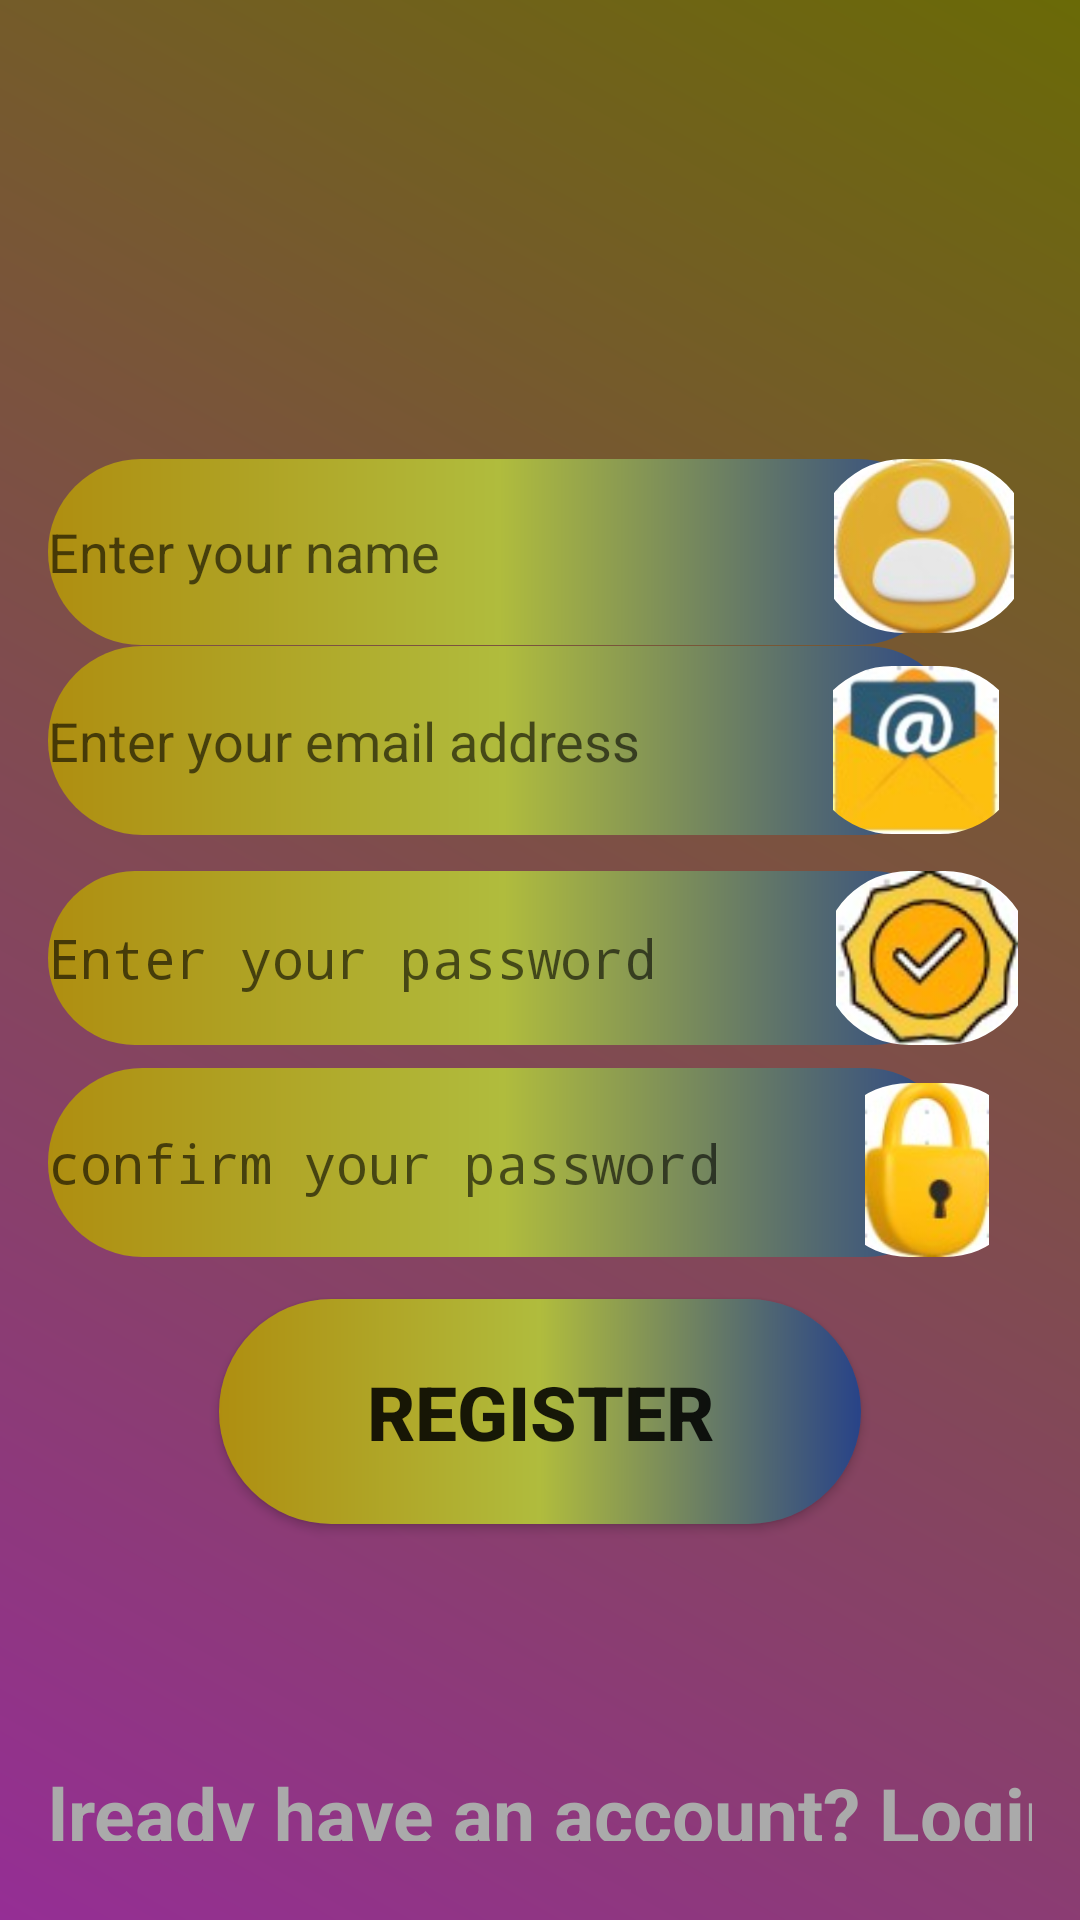

Reconstruct the res/layout file that produces this screen, plus the resources it refers to.
<!-- AndroidManifest.xml: activity theme Theme.AppCompat.Light -->
<!-- res/layout/activity_registration.xml -->
<?xml version="1.0" encoding="utf-8"?>
<androidx.constraintlayout.widget.ConstraintLayout xmlns:android="http://schemas.android.com/apk/res/android"
    xmlns:app="http://schemas.android.com/apk/res-auto"
    xmlns:tools="http://schemas.android.com/tools"
    android:layout_width="match_parent"
    android:layout_height="match_parent"
    android:background="@drawable/gradient_background"
    android:padding="16dp"
    tools:context=".RegistrationActivity">


    <EditText
        android:id="@+id/edit_name"
        android:layout_width="301dp"
        android:layout_height="62dp"
        android:autofillHints="name"
        android:hint="@string/enter_name_hint"
        android:inputType="textPersonName"
        android:background="@drawable/button_shapes"
        app:layout_constraintBottom_toBottomOf="parent"
        app:layout_constraintEnd_toEndOf="parent"
        app:layout_constraintHorizontal_bias="0.0"
        app:layout_constraintStart_toStartOf="parent"
        app:layout_constraintTop_toTopOf="parent"
        app:layout_constraintVertical_bias="0.251" />

    <EditText
        android:id="@+id/edit_email"
        android:layout_width="304dp"
        android:layout_height="63dp"
        android:autofillHints="emailAddress"
        android:background="@drawable/button_shapes"
        android:hint="@string/enter_email_hint"
        android:inputType="textEmailAddress"
        app:layout_constraintBottom_toBottomOf="parent"
        app:layout_constraintEnd_toEndOf="parent"
        app:layout_constraintHorizontal_bias="0.0"
        app:layout_constraintStart_toStartOf="parent"
        app:layout_constraintTop_toTopOf="parent"
        app:layout_constraintVertical_bias="0.366" />

    <EditText
        android:id="@+id/edit_password"
        android:layout_width="304dp"
        android:layout_height="58dp"
        android:autofillHints="password"
        android:background="@drawable/button_shapes"
        android:hint="@string/enter_password_hint"
        android:inputType="textPassword"
        app:layout_constraintBottom_toBottomOf="parent"
        app:layout_constraintEnd_toEndOf="parent"
        app:layout_constraintHorizontal_bias="0.0"
        app:layout_constraintStart_toStartOf="parent"
        app:layout_constraintTop_toTopOf="parent"
        app:layout_constraintVertical_bias="0.499" />

    <EditText
        android:id="@+id/edit_confirm_password"
        android:layout_width="304dp"
        android:layout_height="63dp"
        android:autofillHints="password"
        android:background="@drawable/button_shapes"
        android:hint="@string/enter_confirm_password_hint"
        android:inputType="textPassword"
        app:layout_constraintBottom_toBottomOf="parent"
        app:layout_constraintEnd_toEndOf="parent"
        app:layout_constraintHorizontal_bias="0.0"
        app:layout_constraintStart_toStartOf="parent"
        app:layout_constraintTop_toTopOf="parent"
        app:layout_constraintVertical_bias="0.624" />

    <TextView
        android:id="@+id/text_already_have_account"
        android:layout_width="361dp"
        android:layout_height="26dp"
        android:layout_below="@id/btn_register"
        android:layout_centerHorizontal="true"
        android:text="@string/already_have_an_account_login"
        android:textColor="@android:color/darker_gray"
        android:textSize="25sp"
        android:textStyle="bold"
        app:layout_constraintBottom_toBottomOf="parent"
        app:layout_constraintEnd_toEndOf="parent"
        app:layout_constraintHorizontal_bias="0.517"
        app:layout_constraintStart_toStartOf="parent"
        app:layout_constraintTop_toTopOf="parent"
        app:layout_constraintVertical_bias="0.982" />

    <Button
        android:id="@+id/btn_register"
        android:layout_width="214dp"
        android:layout_height="75dp"
        android:layout_marginBottom="116dp"
        android:background="@drawable/button_shapes"
        android:text="@string/btn_register"
        android:textSize="25sp"
        android:textStyle="bold"
        app:layout_constraintBottom_toBottomOf="parent"
        app:layout_constraintEnd_toEndOf="parent"
        app:layout_constraintHorizontal_bias="0.501"
        app:layout_constraintStart_toStartOf="parent" />

    <com.google.android.material.imageview.ShapeableImageView
        android:id="@+id/imageView3"
        android:layout_width="72dp"
        android:layout_height="58dp"
        app:layout_constraintBottom_toBottomOf="parent"
        app:layout_constraintEnd_toEndOf="parent"
        app:layout_constraintHorizontal_bias="1.0"
        app:layout_constraintStart_toStartOf="parent"
        app:layout_constraintTop_toTopOf="parent"
        app:layout_constraintVertical_bias="0.249"
        app:shapeAppearanceOverlay="@style/circular"
        app:srcCompat="@drawable/name_logo" />

    <com.google.android.material.imageview.ShapeableImageView
        android:id="@+id/imageView4"
        android:layout_width="72dp"
        android:layout_height="56dp"
        app:layout_constraintBottom_toBottomOf="parent"
        app:layout_constraintEnd_toEndOf="parent"
        app:layout_constraintHorizontal_bias="0.99"
        app:layout_constraintStart_toStartOf="parent"
        app:layout_constraintTop_toTopOf="parent"
        app:layout_constraintVertical_bias="0.373"
        app:shapeAppearanceOverlay="@style/circular"
        app:srcCompat="@drawable/mail_logo" />

    <com.google.android.material.imageview.ShapeableImageView
        android:id="@+id/imageView5"
        android:layout_width="70dp"
        android:layout_height="58dp"
        app:layout_constraintBottom_toBottomOf="parent"
        app:layout_constraintEnd_toEndOf="parent"
        app:layout_constraintHorizontal_bias="1.0"
        app:layout_constraintStart_toStartOf="parent"
        app:layout_constraintTop_toTopOf="parent"
        app:layout_constraintVertical_bias="0.627"
        app:shapeAppearanceOverlay="@style/circular"
        app:srcCompat="@drawable/password_logo" />

    <com.google.android.material.imageview.ShapeableImageView
        android:id="@+id/imageView6"
        android:layout_width="70dp"
        android:layout_height="58dp"
        app:layout_constraintBottom_toBottomOf="parent"
        app:layout_constraintEnd_toEndOf="parent"
        app:layout_constraintHorizontal_bias="1.0"
        app:layout_constraintStart_toStartOf="parent"
        app:layout_constraintTop_toTopOf="parent"
        app:layout_constraintVertical_bias="0.499"
        app:shapeAppearanceOverlay="@style/circular"
        app:srcCompat="@drawable/confirm_logo" />


</androidx.constraintlayout.widget.ConstraintLayout>
<!-- resources referenced by this layout -->
<resources>
  <!-- drawable button_shapes (drawable) -->
  <?xml version="1.0" encoding="utf-8"?>
  <shape android:shape="rectangle" xmlns:android="http://schemas.android.com/apk/res/android">
      <gradient
          android:startColor="#AF8E10"
          android:centerColor="#B0BC3D"
          android:endColor="#284388" />
      <corners android:radius="100sp"/>
  </shape>
  <!-- drawable confirm_logo: jpg bitmap (drawable, 3358 bytes) -->
  <!-- drawable gradient_background (drawable) -->
  <?xml version="1.0" encoding="utf-8"?>
  <shape xmlns:android="http://schemas.android.com/apk/res/android"
      android:shape="rectangle">
      <gradient
          android:startColor="#952E95"
          android:endColor="#6A6A07"
          android:angle="45" />
  
  </shape>
  <!-- drawable mail_logo: jpg bitmap (drawable, 3457 bytes) -->
  <!-- drawable name_logo: jpg bitmap (drawable, 3440 bytes) -->
  <!-- drawable password_logo: jpg bitmap (drawable, 2612 bytes) -->
  <string name="already_have_an_account_login">Already have an account? Login</string>
  <string name="btn_register">REGISTER</string>
  <string name="enter_confirm_password_hint">confirm your password</string>
  <string name="enter_email_hint">Enter your email address</string>
  <string name="enter_name_hint">Enter your name</string>
  <string name="enter_password_hint">Enter your password</string>
  <style name="circular">
          <item name="cornerSize">50%</item>
      </style>
</resources>
